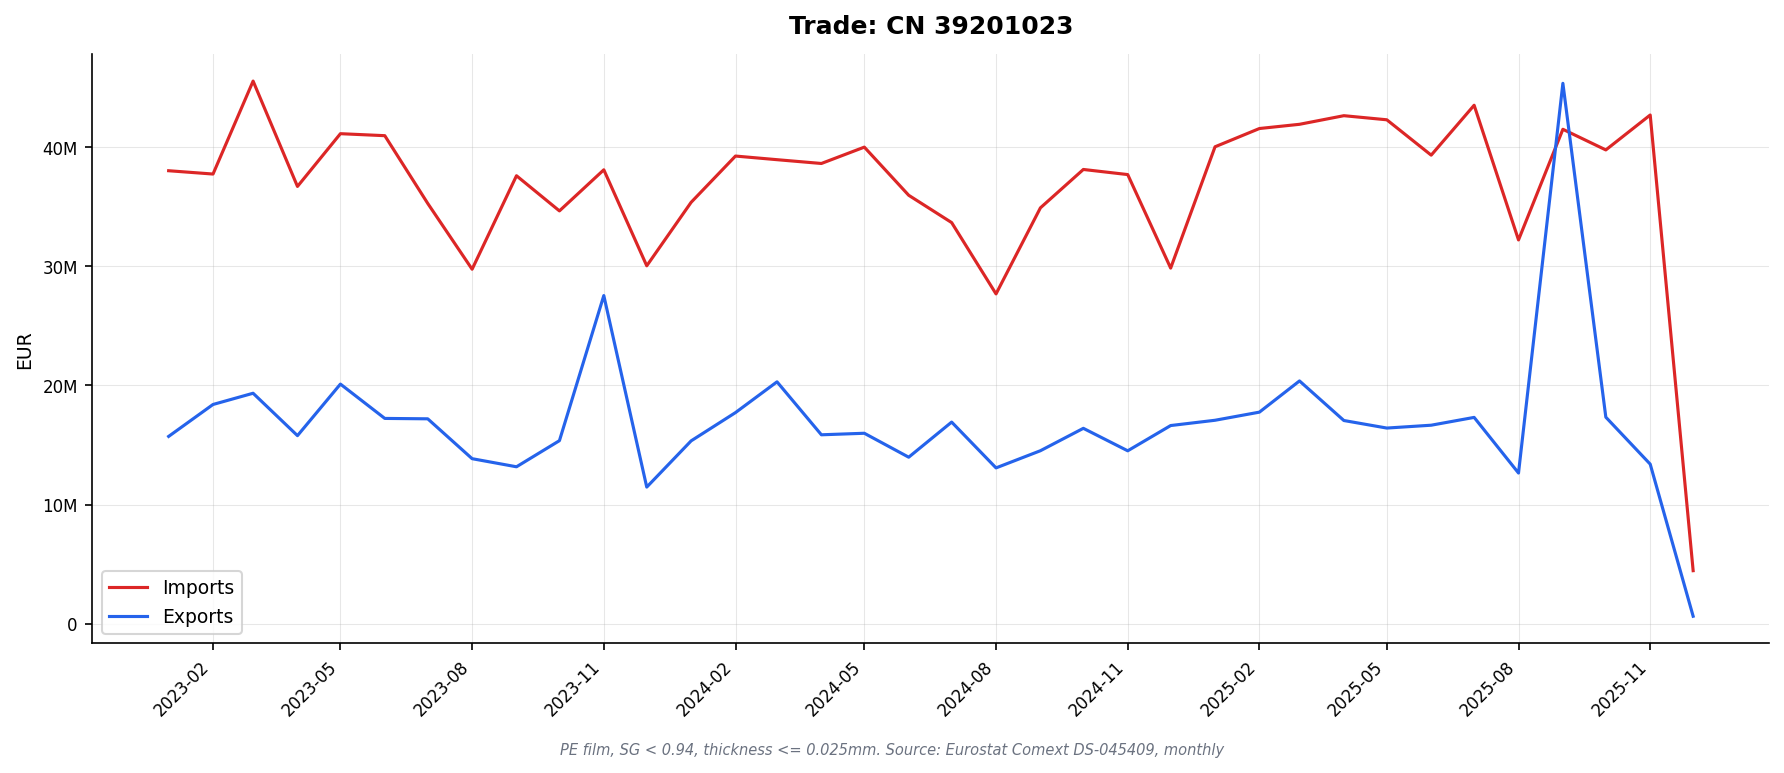

Data behind this chart, as committed beside it:
DATAFLOW, LAST UPDATE, freq, reporter, partner, product, flow, indicators, TIME_PERIOD, OBS_VALUE
ESTAT:DS-045409(1.0), 13/02/26 11:00:00, M, AT, BE, 39201023, 1, QUANTITY_IN_100KG, 2023-01, 2.52
ESTAT:DS-045409(1.0), 13/02/26 11:00:00, M, AT, BE, 39201023, 1, QUANTITY_IN_100KG, 2023-03, 4.93
ESTAT:DS-045409(1.0), 13/02/26 11:00:00, M, AT, BE, 39201023, 1, QUANTITY_IN_100KG, 2023-04, 10.44
ESTAT:DS-045409(1.0), 13/02/26 11:00:00, M, AT, BE, 39201023, 1, QUANTITY_IN_100KG, 2023-11, 257.5
ESTAT:DS-045409(1.0), 13/02/26 11:00:00, M, AT, BE, 39201023, 1, QUANTITY_IN_100KG, 2024-01, 0.21
ESTAT:DS-045409(1.0), 13/02/26 11:00:00, M, AT, BE, 39201023, 1, QUANTITY_IN_100KG, 2024-02, 4.77
ESTAT:DS-045409(1.0), 13/02/26 11:00:00, M, AT, BE, 39201023, 1, QUANTITY_IN_100KG, 2024-03, 7.53
ESTAT:DS-045409(1.0), 13/02/26 11:00:00, M, AT, BE, 39201023, 1, QUANTITY_IN_100KG, 2024-05, 0.19
ESTAT:DS-045409(1.0), 13/02/26 11:00:00, M, AT, BE, 39201023, 1, QUANTITY_IN_100KG, 2024-09, 5.72
ESTAT:DS-045409(1.0), 13/02/26 11:00:00, M, AT, BE, 39201023, 1, QUANTITY_IN_100KG, 2024-10, 240.0
ESTAT:DS-045409(1.0), 13/02/26 11:00:00, M, AT, BE, 39201023, 1, QUANTITY_IN_100KG, 2025-03, 52.96
ESTAT:DS-045409(1.0), 13/02/26 11:00:00, M, AT, BE, 39201023, 1, QUANTITY_IN_100KG, 2025-06, 0.15
ESTAT:DS-045409(1.0), 13/02/26 11:00:00, M, AT, BE, 39201023, 1, QUANTITY_IN_100KG, 2025-07, 2.84
ESTAT:DS-045409(1.0), 13/02/26 11:00:00, M, AT, BE, 39201023, 1, VALUE_IN_EUROS, 2023-01, 1076
ESTAT:DS-045409(1.0), 13/02/26 11:00:00, M, AT, BE, 39201023, 1, VALUE_IN_EUROS, 2023-03, 1898
ESTAT:DS-045409(1.0), 13/02/26 11:00:00, M, AT, BE, 39201023, 1, VALUE_IN_EUROS, 2023-04, 10586
ESTAT:DS-045409(1.0), 13/02/26 11:00:00, M, AT, BE, 39201023, 1, VALUE_IN_EUROS, 2023-11, 33556
ESTAT:DS-045409(1.0), 13/02/26 11:00:00, M, AT, BE, 39201023, 1, VALUE_IN_EUROS, 2024-01, 33.0
ESTAT:DS-045409(1.0), 13/02/26 11:00:00, M, AT, BE, 39201023, 1, VALUE_IN_EUROS, 2024-02, 2955
ESTAT:DS-045409(1.0), 13/02/26 11:00:00, M, AT, BE, 39201023, 1, VALUE_IN_EUROS, 2024-03, 2447
ESTAT:DS-045409(1.0), 13/02/26 11:00:00, M, AT, BE, 39201023, 1, VALUE_IN_EUROS, 2024-05, 31.0
ESTAT:DS-045409(1.0), 13/02/26 11:00:00, M, AT, BE, 39201023, 1, VALUE_IN_EUROS, 2024-09, 2031
ESTAT:DS-045409(1.0), 13/02/26 11:00:00, M, AT, BE, 39201023, 1, VALUE_IN_EUROS, 2024-10, 26040
ESTAT:DS-045409(1.0), 13/02/26 11:00:00, M, AT, BE, 39201023, 1, VALUE_IN_EUROS, 2025-03, 14167
ESTAT:DS-045409(1.0), 13/02/26 11:00:00, M, AT, BE, 39201023, 1, VALUE_IN_EUROS, 2025-06, 25.0
ESTAT:DS-045409(1.0), 13/02/26 11:00:00, M, AT, BE, 39201023, 1, VALUE_IN_EUROS, 2025-07, 2019
ESTAT:DS-045409(1.0), 13/02/26 11:00:00, M, AT, BE, 39201023, 2, QUANTITY_IN_100KG, 2023-01, 77.3
ESTAT:DS-045409(1.0), 13/02/26 11:00:00, M, AT, BE, 39201023, 2, QUANTITY_IN_100KG, 2023-02, 184.7
ESTAT:DS-045409(1.0), 13/02/26 11:00:00, M, AT, BE, 39201023, 2, QUANTITY_IN_100KG, 2023-03, 333.1
ESTAT:DS-045409(1.0), 13/02/26 11:00:00, M, AT, BE, 39201023, 2, QUANTITY_IN_100KG, 2023-04, 304.3
ESTAT:DS-045409(1.0), 13/02/26 11:00:00, M, AT, BE, 39201023, 2, QUANTITY_IN_100KG, 2023-05, 53.11
ESTAT:DS-045409(1.0), 13/02/26 11:00:00, M, AT, BE, 39201023, 2, QUANTITY_IN_100KG, 2023-06, 288.9
ESTAT:DS-045409(1.0), 13/02/26 11:00:00, M, AT, BE, 39201023, 2, QUANTITY_IN_100KG, 2023-07, 32.64
ESTAT:DS-045409(1.0), 13/02/26 11:00:00, M, AT, BE, 39201023, 2, QUANTITY_IN_100KG, 2023-08, 60.39
ESTAT:DS-045409(1.0), 13/02/26 11:00:00, M, AT, BE, 39201023, 2, QUANTITY_IN_100KG, 2023-09, 113.7
ESTAT:DS-045409(1.0), 13/02/26 11:00:00, M, AT, BE, 39201023, 2, QUANTITY_IN_100KG, 2023-10, 205.6
ESTAT:DS-045409(1.0), 13/02/26 11:00:00, M, AT, BE, 39201023, 2, QUANTITY_IN_100KG, 2023-11, 169
ESTAT:DS-045409(1.0), 13/02/26 11:00:00, M, AT, BE, 39201023, 2, QUANTITY_IN_100KG, 2023-12, 75.21
ESTAT:DS-045409(1.0), 13/02/26 11:00:00, M, AT, BE, 39201023, 2, QUANTITY_IN_100KG, 2024-01, 163.4
ESTAT:DS-045409(1.0), 13/02/26 11:00:00, M, AT, BE, 39201023, 2, QUANTITY_IN_100KG, 2024-02, 301
ESTAT:DS-045409(1.0), 13/02/26 11:00:00, M, AT, BE, 39201023, 2, QUANTITY_IN_100KG, 2024-03, 48.2
ESTAT:DS-045409(1.0), 13/02/26 11:00:00, M, AT, BE, 39201023, 2, QUANTITY_IN_100KG, 2024-04, 291.5
ESTAT:DS-045409(1.0), 13/02/26 11:00:00, M, AT, BE, 39201023, 2, QUANTITY_IN_100KG, 2024-05, 105.4
ESTAT:DS-045409(1.0), 13/02/26 11:00:00, M, AT, BE, 39201023, 2, QUANTITY_IN_100KG, 2024-06, 255.9
ESTAT:DS-045409(1.0), 13/02/26 11:00:00, M, AT, BE, 39201023, 2, QUANTITY_IN_100KG, 2024-07, 367.4
ESTAT:DS-045409(1.0), 13/02/26 11:00:00, M, AT, BE, 39201023, 2, QUANTITY_IN_100KG, 2024-08, 7.18
ESTAT:DS-045409(1.0), 13/02/26 11:00:00, M, AT, BE, 39201023, 2, QUANTITY_IN_100KG, 2024-09, 147.4
ESTAT:DS-045409(1.0), 13/02/26 11:00:00, M, AT, BE, 39201023, 2, QUANTITY_IN_100KG, 2024-10, 35.92
ESTAT:DS-045409(1.0), 13/02/26 11:00:00, M, AT, BE, 39201023, 2, QUANTITY_IN_100KG, 2024-11, 122.3
ESTAT:DS-045409(1.0), 13/02/26 11:00:00, M, AT, BE, 39201023, 2, QUANTITY_IN_100KG, 2025-01, 281.3
ESTAT:DS-045409(1.0), 13/02/26 11:00:00, M, AT, BE, 39201023, 2, QUANTITY_IN_100KG, 2025-03, 149.7
ESTAT:DS-045409(1.0), 13/02/26 11:00:00, M, AT, BE, 39201023, 2, QUANTITY_IN_100KG, 2025-04, 530.8
ESTAT:DS-045409(1.0), 13/02/26 11:00:00, M, AT, BE, 39201023, 2, QUANTITY_IN_100KG, 2025-05, 44.56
ESTAT:DS-045409(1.0), 13/02/26 11:00:00, M, AT, BE, 39201023, 2, QUANTITY_IN_100KG, 2025-06, 191.3
ESTAT:DS-045409(1.0), 13/02/26 11:00:00, M, AT, BE, 39201023, 2, QUANTITY_IN_100KG, 2025-07, 299.5
ESTAT:DS-045409(1.0), 13/02/26 11:00:00, M, AT, BE, 39201023, 2, QUANTITY_IN_100KG, 2025-08, 151.9
ESTAT:DS-045409(1.0), 13/02/26 11:00:00, M, AT, BE, 39201023, 2, QUANTITY_IN_100KG, 2025-09, 138.9
ESTAT:DS-045409(1.0), 13/02/26 11:00:00, M, AT, BE, 39201023, 2, QUANTITY_IN_100KG, 2025-10, 10.63
ESTAT:DS-045409(1.0), 13/02/26 11:00:00, M, AT, BE, 39201023, 2, QUANTITY_IN_100KG, 2025-11, 63.08
ESTAT:DS-045409(1.0), 13/02/26 11:00:00, M, AT, BE, 39201023, 2, VALUE_IN_EUROS, 2023-01, 11698
... 30,676 more rows
